Run: headless pygame with SDL's dummy video driver; simulated clock (each Clock.tick advances the game by its frame time, no real sleeping); random seed 0; keys injected as events and as key.get_pressed() state; no mouse input.
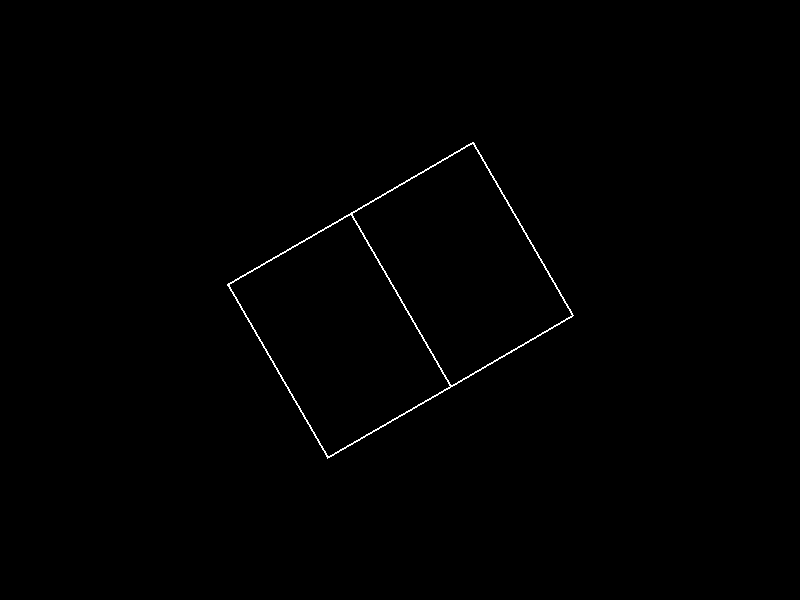
Frame 1 of 4 · flips 1–60 · no input
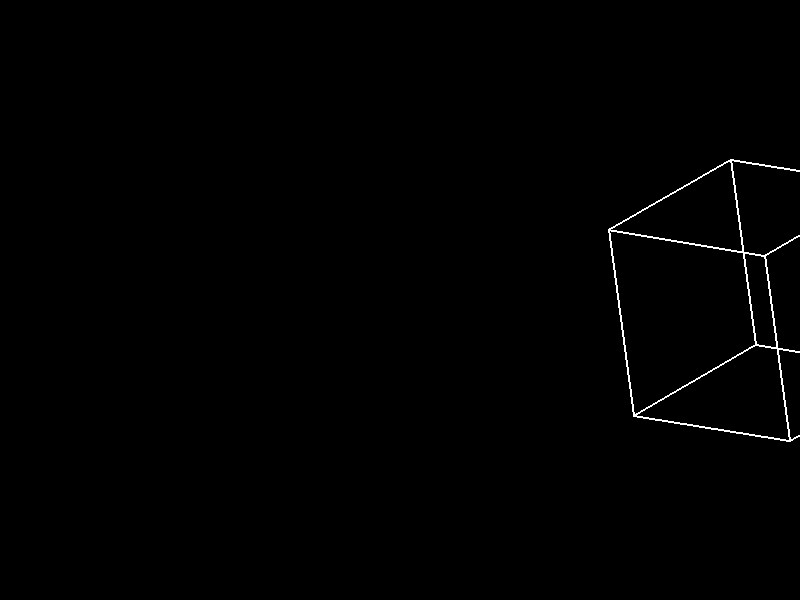
Frame 2 of 4 · flips 61–180 · tapped SPACE, RETURN · held RIGHT (→), D
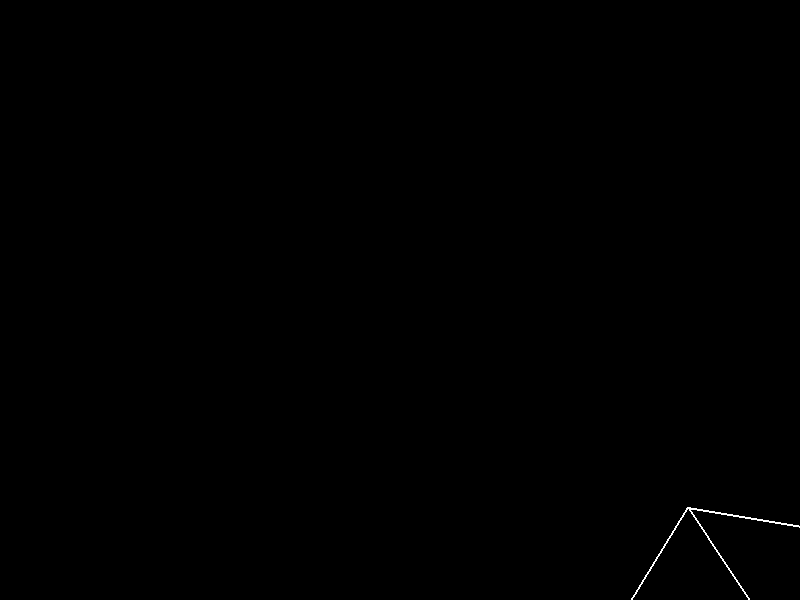
Frame 3 of 4 · flips 181–300 · held DOWN (↓), S
Frame 4 of 4 · flips 301–420 · held LEFT (←), A, UP (↑), W · screen same as frame 1, image omitted

The pygame program that drew these frames:

import pygame
from pygame.locals import *
from math import sin, cos, radians

# Initialize pygame
pygame.init()

# Set up the display
width, height = 800, 600
screen = pygame.display.set_mode((width, height))
clock = pygame.time.Clock()

# Define cube properties
cube_pos = [width / 2, height / 2]  # Initial cube position
cube_size = 100  # Cube size

# Define cube vertices
vertices = [
    (-cube_size, -cube_size, -cube_size),
    (-cube_size, cube_size, -cube_size),
    (cube_size, cube_size, -cube_size),
    (cube_size, -cube_size, -cube_size),
    (-cube_size, -cube_size, cube_size),
    (-cube_size, cube_size, cube_size),
    (cube_size, cube_size, cube_size),
    (cube_size, -cube_size, cube_size)
]

# Define cube edges
edges = [
    (0, 1), (1, 2), (2, 3), (3, 0),
    (4, 5), (5, 6), (6, 7), (7, 4),
    (0, 4), (1, 5), (2, 6), (3, 7)
]

# Define cube rotation angles
rotation_x = 0
rotation_y = 0
rotation_z = 0

# Main game loop
running = True
while running:
    for event in pygame.event.get():
        if event.type == QUIT:
            running = False

    keys = pygame.key.get_pressed()
    if keys[K_LEFT]:
        cube_pos[0] -= 3
    if keys[K_RIGHT]:
        cube_pos[0] += 3
    if keys[K_UP]:
        cube_pos[1] -= 3
    if keys[K_DOWN]:
        cube_pos[1] += 3

    if keys[K_w]:
        rotation_x += 2
    if keys[K_s]:
        rotation_x -= 2
    if keys[K_a]:
        rotation_y += 2
    if keys[K_d]:
        rotation_y -= 2

    # Clear the screen
    screen.fill((0, 0, 0))

    # Rotate and draw the cube
    for edge in edges:
        x1, y1, z1 = vertices[edge[0]]
        x2, y2, z2 = vertices[edge[1]]

        # Apply 3D rotation
        x1r = x1 * cos(radians(rotation_x)) - z1 * sin(radians(rotation_x))
        z1r = x1 * sin(radians(rotation_x)) + z1 * cos(radians(rotation_x))
        y1r = y1 * cos(radians(rotation_y)) - z1r * sin(radians(rotation_y))
        z1r = y1 * sin(radians(rotation_y)) + z1r * cos(radians(rotation_y))
        x1 = x1r * cos(radians(rotation_z)) + y1r * sin(radians(rotation_z))
        y1 = -x1r * sin(radians(rotation_z)) + y1r * cos(radians(rotation_z))
        z1 = z1r

        x2r = x2 * cos(radians(rotation_x)) - z2 * sin(radians(rotation_x))
        z2r = x2 * sin(radians(rotation_x)) + z2 * cos(radians(rotation_x))
        y2r = y2 * cos(radians(rotation_y)) - z2r * sin(radians(rotation_y))
        z2r = y2 * sin(radians(rotation_y)) + z2r * cos(radians(rotation_y))
        x2 = x2r * cos(radians(rotation_z)) + y2r * sin(radians(rotation_z))
        y2 = -x2r * sin(radians(rotation_z)) + y2r * cos(radians(rotation_z))
        z2 = z2r

        # Apply 2D projection
        x1, z1 = x1 * cos(radians(45)) - z1 * sin(radians(45)), x1 * sin(radians(45)) + z1 * cos(radians(45))
        x1, y1 = x1 * cos(radians(30)) + y1 * sin(radians(30)), -x1 * sin(radians(30)) + y1 * cos(radians(30))
        z1 += cube_size

        x2, z2 = x2 * cos(radians(45)) - z2 * sin(radians(45)), x2 * sin(radians(45)) + z2 * cos(radians(45))
        x2, y2 = x2 * cos(radians(30)) + y2 * sin(radians(30)), -x2 * sin(radians(30)) + y2 * cos(radians(30))
        z2 += cube_size

        # Apply cube position
        x1, y1 = x1 + cube_pos[0], y1 + cube_pos[1]
        x2, y2 = x2 + cube_pos[0], y2 + cube_pos[1]

        # Draw the edge
        pygame.draw.line(screen, (255, 255, 255), (x1, y1), (x2, y2), 2)

    # Update the display
    pygame.display.flip()
    clock.tick(60)

# Quit the game
pygame.quit()
